Run: headless pygame with SDL's dummy video driver; simulated clock (each Clock.tick advances the game by its frame time, no real sleeping); random seed 0; keys injected as events and as key.get_pressed() state; no mouse input.
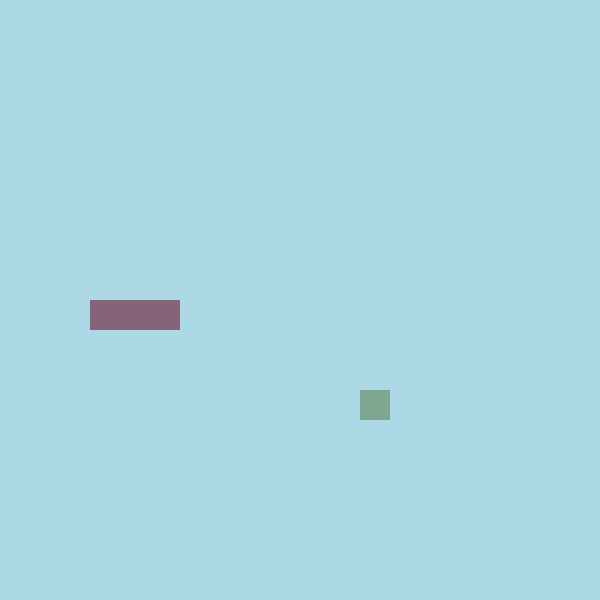
Frame 1 of 4 · flips 1–60 · no input
Frame 2 of 4 · flips 61–180 · tapped SPACE, RETURN · held RIGHT (→), D · screen unchanged from frame 1, image omitted
Frame 3 of 4 · flips 181–300 · held DOWN (↓), S · screen unchanged from frame 2, image omitted
Frame 4 of 4 · flips 301–420 · held LEFT (←), A, UP (↑), W · screen unchanged from frame 3, image omitted

The pygame program that drew these frames:

import pygame
from pygame.math import Vector2
from sys import exit
from random import randint


class Fruit:
    def __init__(self):
        self.position = Vector2(randint(0, CELL_NUMBER - 1), randint(0, CELL_NUMBER - 1))

    def draw(self):
        fruit_rect = pygame.Rect(int(self.position.x) * CELL_SIZE, int(self.position.y) * CELL_SIZE, CELL_SIZE,
                                 CELL_SIZE)
        pygame.draw.rect(screen, (126, 166, 144), fruit_rect)


class Snake:
    def __init__(self):
        self.body = [Vector2(5, 10), Vector2(4, 10), Vector2(3, 10)]
        self.direction = Vector2(0, 1)

    def draw(self):
        for block in self.body:
            snake_rect = pygame.Rect(int(block.x) * CELL_SIZE, int(block.y) * CELL_SIZE, CELL_SIZE, CELL_SIZE)
            pygame.draw.rect(screen, (133, 100, 122), snake_rect)

    def move(self):
        body_copy = self.body[:-1]
        body_copy.insert(0, body_copy[0] + self.direction)
        self.body = body_copy.copy()


class Main:
    def __init__(self):
        self.snake = Snake()
        self.fruit = Fruit()

    def update(self):
        self.snake.move()
        self.collision()
        self.teleport()

    def draw(self):
        self.fruit.draw()
        self.snake.draw()

    def collision(self):
        if self.fruit.position == self.snake.body[0]:
            self.snake.body.insert(-1, self.snake.body[-1])
            self.fruit = Fruit()
        if self.snake.body[0] in self.snake.body[1:]:
            print('game over')
            exit()

    def teleport(self):
        if self.snake.body[0].x < 0:
            self.snake.body[0].x = CELL_NUMBER - 1
        elif self.snake.body[0].x > CELL_NUMBER:
            self.snake.body[0].x = 0
        if self.snake.body[0].y < 0:
            self.snake.body[0].y = CELL_NUMBER - 1
        elif self.snake.body[0].y > CELL_NUMBER:
            self.snake.body[0].y = 0


pygame.init()

FPS = 60
CELL_SIZE = 30
CELL_NUMBER = 20
screen = pygame.display.set_mode((CELL_SIZE * CELL_NUMBER, CELL_SIZE * CELL_NUMBER))
clock = pygame.time.Clock()

SCREEN_UPDATE = pygame.USEREVENT
pygame.time.set_timer(SCREEN_UPDATE, 150)

# directions
move_up, move_down, move_left, move_right = Vector2(0, -1), Vector2(0, 1), Vector2(-1, 0), Vector2(1, 0)

main_game = Main()

while True:
    for event in pygame.event.get():
        if event.type == pygame.QUIT:
            pygame.quit()
            exit()
        if event.type == SCREEN_UPDATE:
            main_game.update()
        if event.type == pygame.KEYDOWN:
            if event.key == pygame.K_a:
                if main_game.snake.direction.x != 1:
                    main_game.snake.direction = Vector2(-1, 0)
            elif event.key == pygame.K_d and main_game.snake.direction != move_left:
                if main_game.snake.direction.x != -1:
                    main_game.snake.direction = Vector2(1, 0)
            elif event.key == pygame.K_w and main_game.snake.direction != move_down:
                if main_game.snake.direction.y != 1:
                    main_game.snake.direction = Vector2(0, -1)
            elif event.key == pygame.K_s and main_game.snake.direction != move_up:
                if main_game.snake.direction.y != -1:
                    main_game.snake.direction = Vector2(0, 1)

    screen.fill('Lightblue')
    main_game.draw()

    pygame.display.update()
    clock.tick(FPS)
